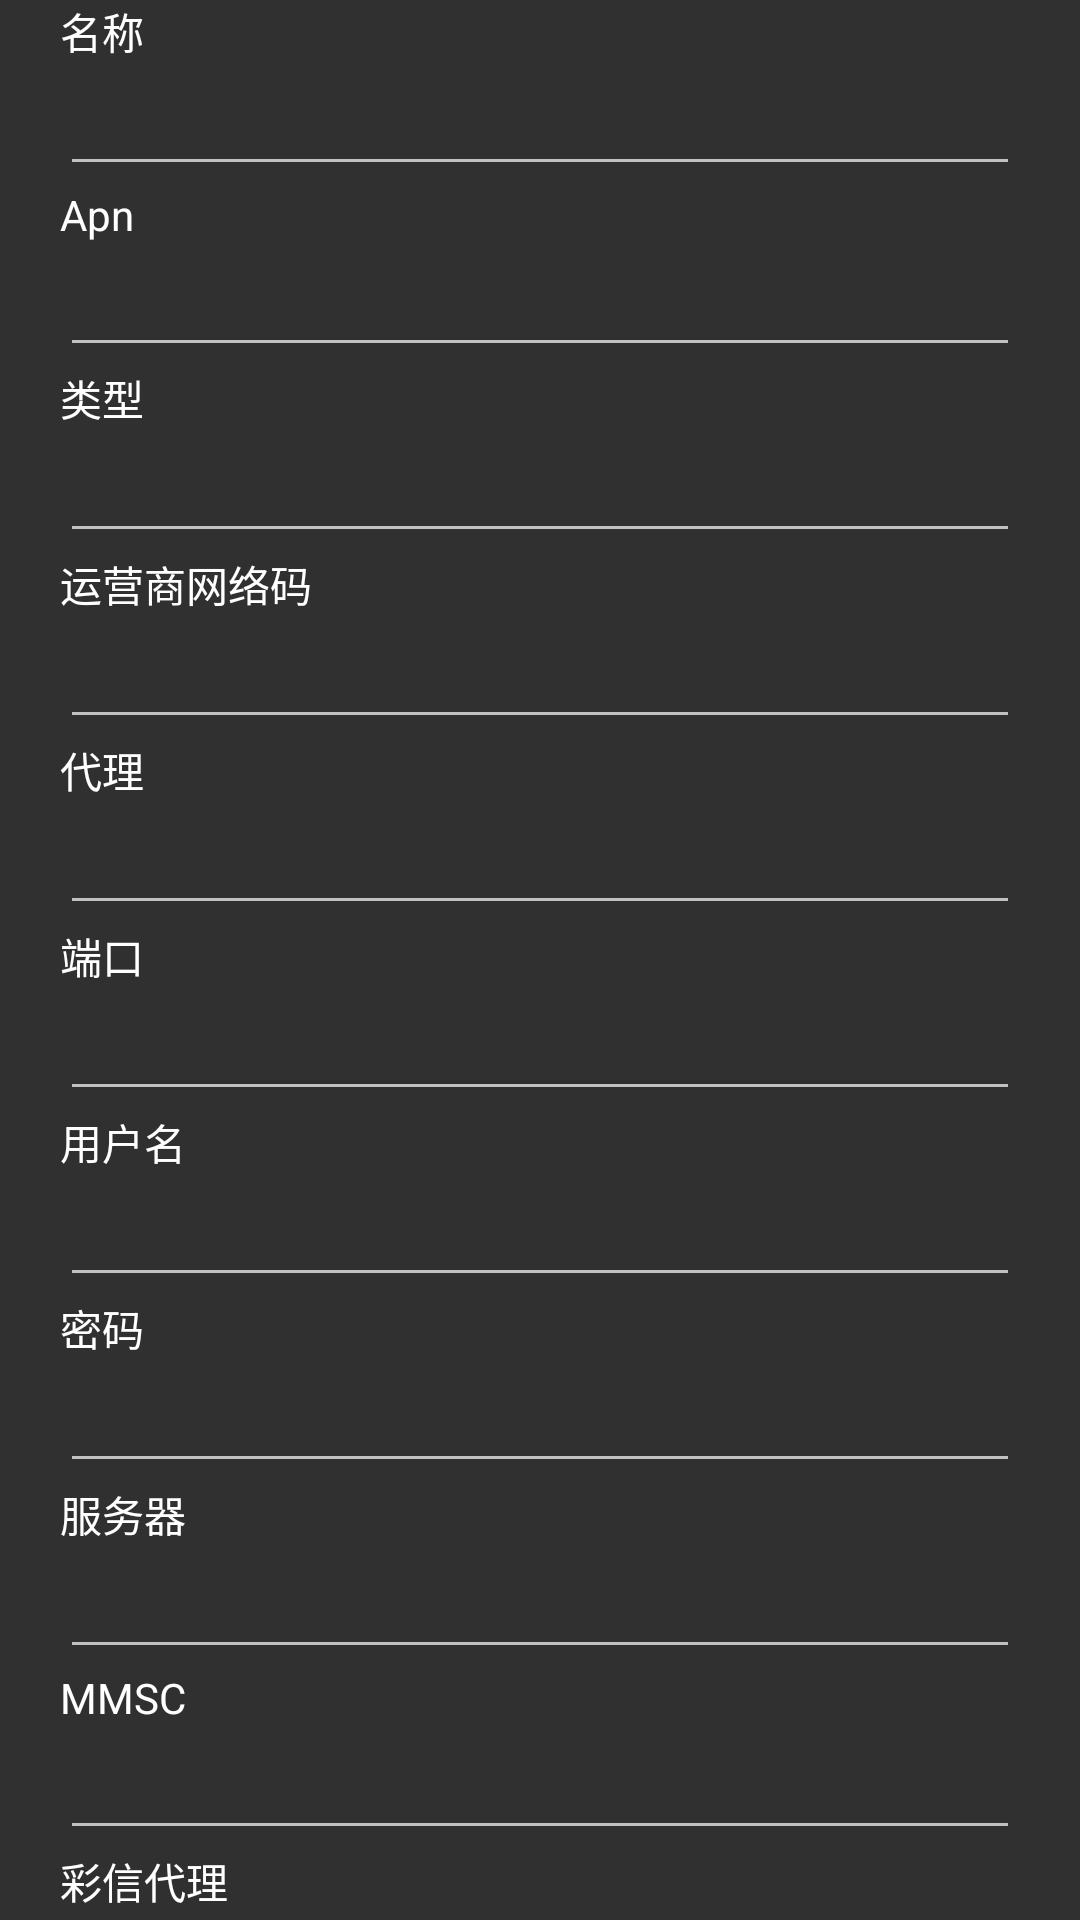

This screen was rendered from an Android layout file. Write that file and the resources it references.
<!-- AndroidManifest.xml: activity theme Theme.AppCompat.NoActionBar -->
<!-- res/layout/activity_edit_apn.xml -->
<?xml version="1.0" encoding="utf-8"?>
<LinearLayout xmlns:android="http://schemas.android.com/apk/res/android"
    xmlns:tools="http://schemas.android.com/tools"
    android:layout_width="match_parent"
    android:layout_height="match_parent"
    android:orientation="vertical"
    android:paddingStart="20dp"
    android:paddingEnd="20dp"
    tools:context=".allapn.EditApnActivity">

    <androidx.core.widget.NestedScrollView
        android:layout_width="match_parent"
        android:layout_height="match_parent">

        <LinearLayout
            android:layout_width="match_parent"
            android:layout_height="match_parent"
            android:orientation="vertical">


            <TextView
                style="@style/MdmApn.Title"
                android:text="@string/apn_name" />

            <EditText
                android:id="@+id/apnName"
                style="@style/MdmApn"
                tools:ignore="Autofill,LabelFor,TextFields" />

            <TextView
                style="@style/MdmApn.Title"
                android:text="@string/apn_apn" />

            <EditText
                android:id="@+id/apnApn"
                style="@style/MdmApn"
                tools:ignore="Autofill,LabelFor,TextFields" />


            <TextView
                style="@style/MdmApn.Title"
                android:text="类型" />

            <EditText
                android:id="@+id/apnType"
                style="@style/MdmApn"
                tools:ignore="Autofill,LabelFor,TextFields" />


            <TextView
                style="@style/MdmApn.Title"
                android:text="运营商网络码" />

            <EditText
                android:id="@+id/apnNumeric"
                style="@style/MdmApn"
                tools:ignore="Autofill,LabelFor,TextFields" />

            <TextView
                style="@style/MdmApn.Title"
                android:text="@string/apn_proxy" />

            <EditText
                android:id="@+id/apnProxy"
                style="@style/MdmApn"
                tools:ignore="Autofill,LabelFor,TextFields" />

            <TextView
                style="@style/MdmApn.Title"
                android:text="@string/apn_port" />

            <EditText
                android:id="@+id/apnPort"
                style="@style/MdmApn"
                tools:ignore="Autofill,LabelFor,TextFields" />

            <TextView
                style="@style/MdmApn.Title"
                android:text="@string/apn_username" />

            <EditText
                android:id="@+id/apnUsername"
                style="@style/MdmApn"
                tools:ignore="Autofill,LabelFor,TextFields" />

            <TextView
                style="@style/MdmApn.Title"
                android:text="@string/apn_password" />

            <EditText
                android:id="@+id/apnPassword"
                style="@style/MdmApn"
                tools:ignore="Autofill,LabelFor,TextFields" />

            <TextView
                style="@style/MdmApn.Title"
                android:text="@string/apn_server" />

            <EditText
                android:id="@+id/apnServer"
                style="@style/MdmApn"
                tools:ignore="Autofill,LabelFor,TextFields" />

            <TextView
                style="@style/MdmApn.Title"
                android:text="@string/apn_mmsc" />

            <EditText
                android:id="@+id/apnMmsc"
                style="@style/MdmApn"
                tools:ignore="Autofill,LabelFor,TextFields" />

            <TextView
                style="@style/MdmApn.Title"
                android:text="@string/apn_mms_proxy" />

            <EditText
                android:id="@+id/apnMmsProxy"
                style="@style/MdmApn"
                tools:ignore="Autofill,LabelFor,TextFields" />

            <TextView
                style="@style/MdmApn.Title"
                android:text="@string/apn_mms_port" />

            <EditText
                android:id="@+id/apnMmsPort"
                style="@style/MdmApn"
                tools:ignore="Autofill,LabelFor,TextFields" />

            <TextView
                style="@style/MdmApn.Title"
                android:text="@string/apn_mcc" />

            <EditText
                android:id="@+id/apnMcc"
                style="@style/MdmApn"
                tools:ignore="Autofill,LabelFor,TextFields" />

            <TextView
                style="@style/MdmApn.Title"
                android:text="@string/apn_mnc" />

            <EditText
                android:id="@+id/apnMnc"
                style="@style/MdmApn"
                tools:ignore="Autofill,LabelFor,TextFields" />

            <Button
                android:id="@+id/apnCreate"
                style="@style/MdmApn"
                android:text="创建APN"
                tools:ignore="Autofill,LabelFor,TextFields" />

        </LinearLayout>
    </androidx.core.widget.NestedScrollView>

</LinearLayout>
<!-- resources referenced by this layout -->
<resources>
  <string name="apn_apn" translatable="false">Apn</string>
  <string name="apn_mcc" translatable="false">MCC</string>
  <string name="apn_mms_port">彩信端口</string>
  <string name="apn_mms_proxy">彩信代理</string>
  <string name="apn_mmsc" translatable="false">MMSC</string>
  <string name="apn_mnc" translatable="false">MNC</string>
  <string name="apn_name">名称</string>
  <string name="apn_password">密码</string>
  <string name="apn_port">端口</string>
  <string name="apn_proxy">代理</string>
  <string name="apn_server">服务器</string>
  <string name="apn_username">用户名</string>
  <style name="MdmApn">
          <item name="android:layout_width">match_parent</item>
          <item name="android:layout_height">wrap_content</item>
      </style>
  <style name="MdmApn.Title">
          <item name="android:textColor">@android:color/white</item>
      </style>
</resources>
